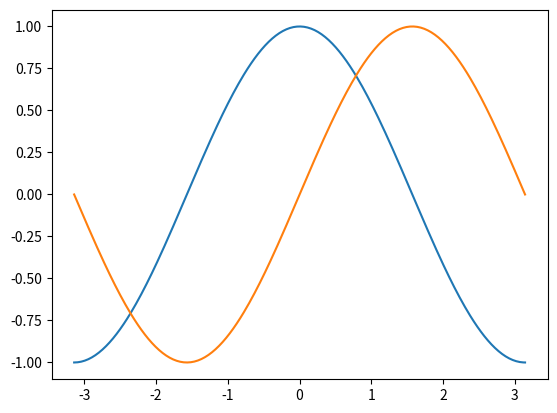
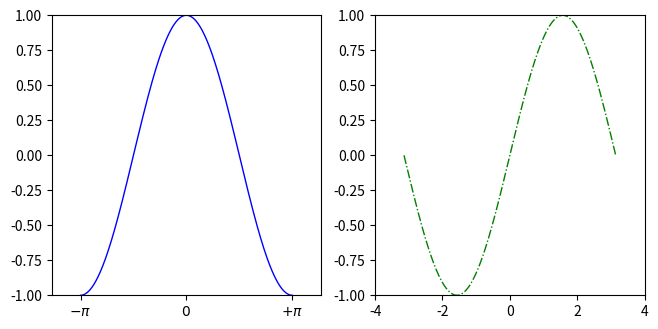

Write the Python code that produced these figures, in order. (Note: this script raises an exception after producing the figures.)
"""
    desc: matplotlib is perfect for drawing pictures to describe data
    author: LongYinZ
    date: 2018.1.30
"""
import matplotlib.pyplot as plt
import numpy as np
import matplotlib.image as mpimg
from mpl_toolkits.mplot3d import Axes3D

# section 1 : sin and cosine using default settings
X = np.linspace(-np.pi, np.pi, 256, endpoint=True)
C, S = np.cos(X), np.sin(X)
plt.plot(X, C)
plt.plot(X, S)
# plt.show()

# section 2 : 自定义设置
# create a new figure of size 8*6 points, using 100 dots per inch
plt.figure(figsize=(16, 8), dpi=100)

# create a new subplot from a grid of 1*1
plt.subplot(241)
# 这时候再画图将画在第一个子图中
plt.plot(X, C, color="blue", linewidth=1.0, linestyle="-")
# set x limits
plt.xlim(-4.0, 4.0)
plt.ylim(-1.0, 1.0)
# 对于这个图像 我们更关心横坐标对应的最值的x值，插入x_sticks
plt.xticks([-np.pi, 0, np.pi], [r'$-\pi$', r'$0$', r'$+\pi$'])

# create a new subplot
plt.subplot(242)
plt.plot(X, S, color="green", linewidth=1.0, linestyle="-.")
plt.xlim(-4.0, 4.0)
plt.ylim(-1.0, 1.0)

# save all
plt.savefig("../graphs/matplotlib1.png", dpi=100)
# plt.show()

# section 3 : 对XY之间关系的一般化理解，绘制一般图像
x = np.linspace(-10, 10, 10000)
y = (x - 1) ** 2
plt.subplot(243)
plt.plot(x, y, color="red", linestyle="-")
# plt.show()

# section 4 : 怎么画出数据点和直线拟合效果
x = np.array([1, 2, 3, 4, 5, 6])
y = np.array([1, 3, 2, 4, 5, 7])
plt.subplot(244)
# 上面代表实际数据点的分布情况 在下面用参数bo来显示离散数据
plt.plot(x, y, "bo", color="blue", label="Real Data")
# 给出如下的数据拟合情况
x = np.linspace(1, 6, 1000)
y = x
plt.plot(x, y, color="red", label="Predicted Data")
plt.legend()  # 加入者行代码才能显示标签
# plt.show()

# section 4 : Bar plot 画柱状图
x = np.array([1, 2, 3, 4, 5, 6])
y = np.array([1, 3, 2, 4, 5, 7])
plt.subplot(245)
plt.bar(x, y, facecolor="#9999ff", edgecolor="white")
# 怎么将数据标在每个bar上
for x, y in zip(x, y):
    plt.text(x + 0.1, y + 0.05, '%i' % y, ha='center', va='bottom')

# section 5 : Contour Plots
plt.subplot(246)


def f(x_, y_): return (1 - x_ / 2 + x_ ** 5 + y_ ** 3) * np.exp(-x_ ** 2 - y_ ** 2)


n = 256
x = np.linspace(-3, 3, n)
y = np.linspace(-3, 3, n)
X, Y = np.meshgrid(x, y)
plt.contourf(X, Y, f(X, Y), 8, alpha=.75, cmap='jet')
C = plt.contour(X, Y, f(X, Y), 8, colors='black', linewidth=.5)

# section 6 : image show
plt.subplot(247)
img_path = "../graphs/matplotlib1.png"
image_matrix = mpimg.imread(img_path)
plt.imshow(image_matrix)

# section 7 : 饼状图
plt.subplot(248)
data = np.array([2, 2, 3, 6])
labels = np.array(['a', 'b', 'c', 'd'])
plt.pie(data, labels=labels)

# section 8 : 3D视图
fig = plt.figure()
ax = Axes3D(fig)
X = np.arange(-4, 4, 0.25)
Y = np.arange(-4, 4, 0.25)
X, Y = np.meshgrid(X, Y)
R = np.sqrt(X ** 2 + Y ** 2)
Z = np.sin(R)
ax.plot_surface(X, Y, Z, rstride=1, cstride=1, cmap='hot')
plt.show()

def draw_dev_train_loss(idx, loss_train, loss_dev):
    # 工作目标：连接各个点作图
    plt.figure()
    plt.plot(idx, loss_train, color="blue")
    plt.plot(idx, loss_dev, color="red")
    plt.title("loss_dev_train")
    plt.xlabel("epoch_")
    plt.ylabel("loss_")
    plt.show()


idx = np.array([i for i in range(15)])
y_train = np.array([10, 8, 7, 6, 5, 5, 4, 4, 3, 2, 1, 1, 0.5, 0.5, 0])  # 训练集上的loss分布
y_dev = np.array([10, 8, 7, 6, 5, 5, 5, 6, 7, 8, 8, 9, 10, 12, 15])  # 验证集上面的loss分布
draw_dev_train_loss(idx, y_train, y_dev)
